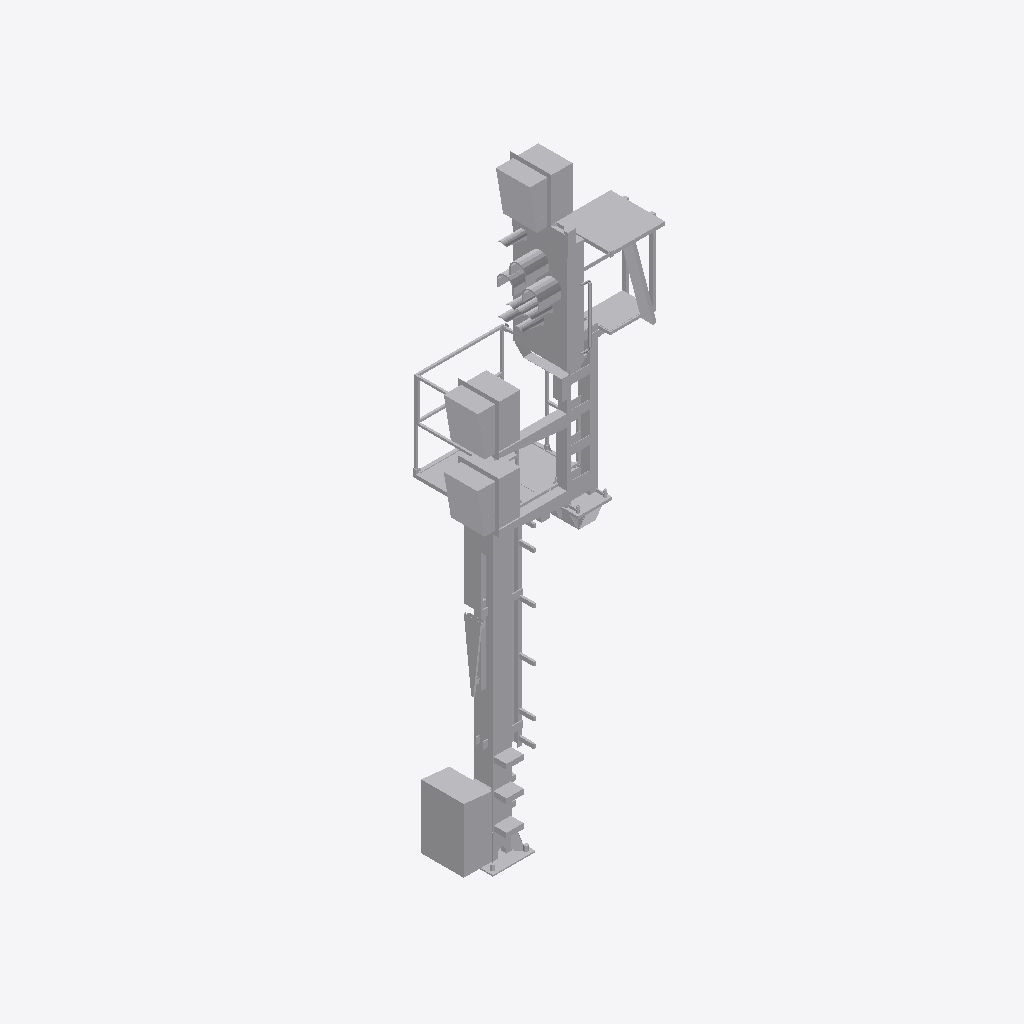
Isometric view of an IFC building model (IFC-SPF (STEP), schema IFC4, length unit metre), seen from the south-west, elements coloured by IFC class: 1 other element (light grey).
Extent 2.1 m × 1.6 m × 7.8 m (x, y, z). Storeys (1): Ebene 1 at 0.00 m. Elements (1): 1 IfcBuildingElementProxy.

HEADER;
FILE_DESCRIPTION(('ViewDefinition [ReferenceView_V1.1]'),'2;1');
FILE_NAME('','2022-09-20T14:17:12',(''),(''),'The EXPRESS Data Manager Version 5.02.0100.07 : ','20211019_1515(x64) - Exporter 20.2.60.15 - Defau','');
FILE_SCHEMA(('IFC4'));
ENDSEC;
DATA;
#107=IFCPROJECT('2Z89mZnELBzwzrrwfU4Gmf',#42,'',$,$,'','',(#98),#93);
#31853=IFCSITE('2Z89mZnELBzwzrrwfU4Gmh',#42,'Default',$,$,#31850,$,$,.ELEMENT.,(42,24,53,508911),(-71,-15,-29,-58837),0.0,$,$);
#122=IFCBUILDING('2Z89mZnELBzwzrrwfU4Gme',#42,'',$,$,#33,$,'',.ELEMENT.,$,$,$);
#135=IFCBUILDINGSTOREY('2Z89mZnELBzwzrrwgXxlLM',#42,'Ebene 1',$,'Ebene:Ebene 1',#133,$,'Ebene 1',.ELEMENT.,0.0);
#31730=IFCBUILDINGELEMENTPROXY('2H2x_MmFz7IRIYxlthbTG8',#42,'S 8000.5.7-9_M4100-A1000-2Zu-HS-Zo-L_LOD400-500:S 8000.5.7-9_M4100-A1000-2Zu-HS-Zo-L_LOD400-500:3349',$,'S 8000.5.7-9_M4100-A1000-2Zu-HS-Zo-L_LOD400-500:S 8000.5.7-9_M4100-A1000-2Zu-HS-Zo-L_LOD400-500',#31728,#31722,'3349',$);
ENDSEC;
